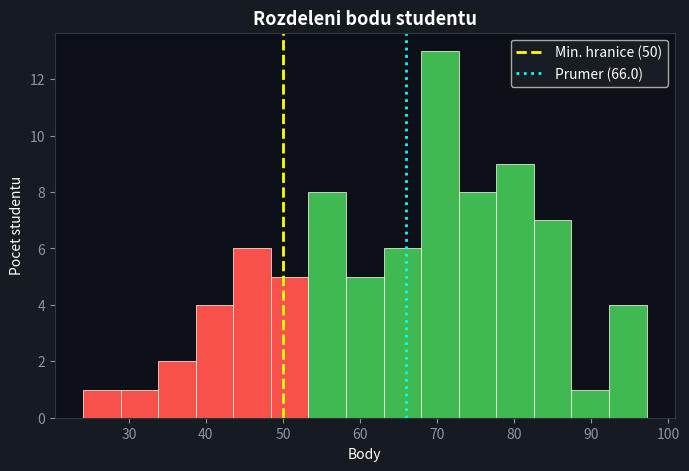
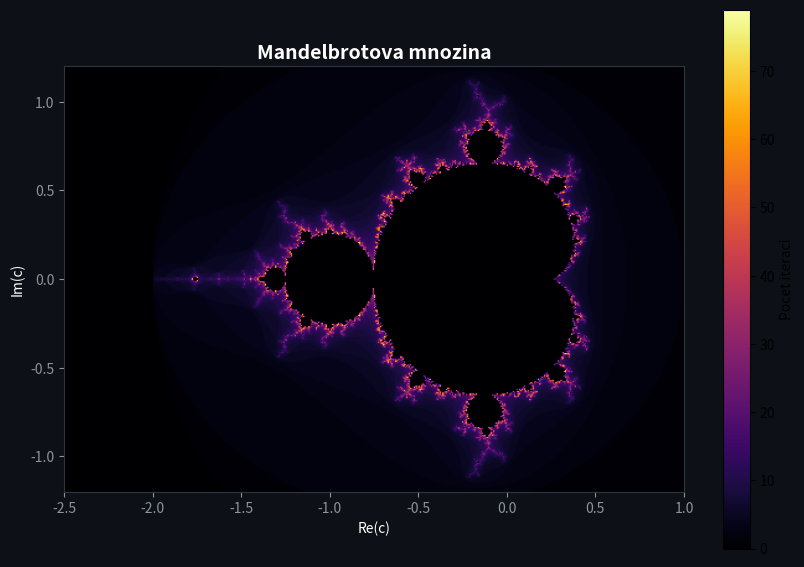
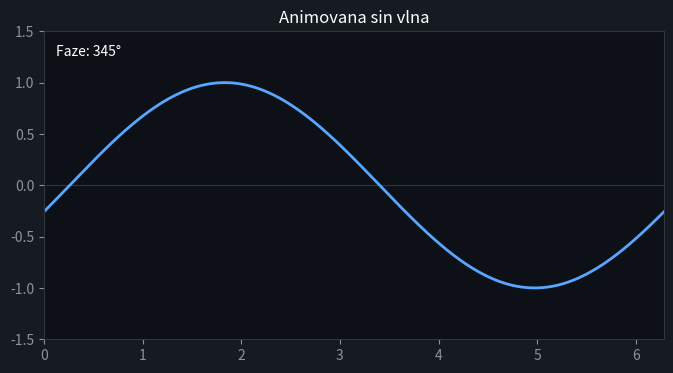

The matplotlib source for these figures, in order:
"""Reseni – Lekce 55: Matplotlib"""

try:
    import matplotlib
    matplotlib.use("Agg")  # bez GUI – ukládáme do souboru
    import matplotlib.pyplot as plt
    import matplotlib.colors as mcolors
    import numpy as np
    MPL_OK = True
except ImportError:
    print("Matplotlib neni nainstalovano: pip install matplotlib numpy")
    MPL_OK = False

import math
from pathlib import Path

if not MPL_OK:
    exit()

np.random.seed(42)
VYSTUP = Path("grafy_reseni")
VYSTUP.mkdir(exist_ok=True)


def uloz(nazev: str) -> None:
    cesta = VYSTUP / nazev
    plt.savefig(cesta, dpi=100, bbox_inches="tight")
    plt.close()
    print(f"  Ulozen: {cesta}")


# 1. Histogram – paty graf k dashboardu

print("=== Ukol 1: Histogram ===\n")

data_body = np.concatenate([
    np.random.normal(75, 12, 60),   # vetsinova skupina
    np.random.normal(45, 8, 20),    # slabsi skupina
])
data_body = np.clip(data_body, 0, 100)

fig, ax = plt.subplots(figsize=(8, 5))
n, bins, patches = ax.hist(data_body, bins=15, edgecolor="white", linewidth=0.5)

# Obarvi sloupce dle hodnoty (zelena = uspech, cervena = neuspech)
for patch, left_edge in zip(patches, bins[:-1]):
    if left_edge >= 50:
        patch.set_facecolor("#3fb950")
    else:
        patch.set_facecolor("#f85149")

ax.axvline(x=50, color="yellow", linestyle="--", linewidth=2, label="Min. hranice (50)")
ax.axvline(x=data_body.mean(), color="cyan", linestyle=":", linewidth=2,
           label=f"Prumer ({data_body.mean():.1f})")

ax.set_title("Rozdeleni bodu studentu", fontsize=13, fontweight="bold", color="white")
ax.set_xlabel("Body", color="white")
ax.set_ylabel("Pocet studentu", color="white")
ax.legend(facecolor="#1c2128", labelcolor="white")
ax.set_facecolor("#0d1117")
fig.patch.set_facecolor("#161b22")
ax.tick_params(colors="#8b949e")
for s in ax.spines.values():
    s.set_color("#30363d")

uloz("05_histogram.png")


# 2. Mandelbrotova mnozina jako heatmapa

print("\n=== Ukol 2: Mandelbrotova mnozina ===\n")


def mandelbrot(c: complex, max_iter: int = 100) -> int:
    """Pocet iteraci pred divergenci – jadro Mandelbrotovy mnoziny."""
    z = 0
    for i in range(max_iter):
        if abs(z) > 2:
            return i
        z = z * z + c
    return max_iter


def generuj_mandelbrot(
    sirka: int = 400,
    vyska: int = 300,
    x_min: float = -2.5, x_max: float = 1.0,
    y_min: float = -1.2, y_max: float = 1.2,
    max_iter: int = 80,
) -> np.ndarray:
    """Generuje 2D pole s hodnotami iteraci."""
    x = np.linspace(x_min, x_max, sirka)
    y = np.linspace(y_min, y_max, vyska)
    X, Y = np.meshgrid(x, y)
    C = X + 1j * Y

    Z = np.zeros_like(C)
    vysledek = np.zeros(C.shape, dtype=int)
    maska = np.ones(C.shape, dtype=bool)

    for i in range(max_iter):
        Z[maska] = Z[maska] ** 2 + C[maska]
        diverguje = maska & (np.abs(Z) > 2)
        vysledek[diverguje] = i
        maska[diverguje] = False

    return vysledek


print("  Generuji Mandelbrotovu mnozinu...")
mandel = generuj_mandelbrot(sirka=500, vyska=380, max_iter=80)

fig, ax = plt.subplots(figsize=(10, 7))
im = ax.imshow(
    mandel,
    extent=[-2.5, 1.0, -1.2, 1.2],
    origin="lower",
    cmap="inferno",
    interpolation="bilinear",
)
plt.colorbar(im, ax=ax, label="Pocet iteraci")
ax.set_title("Mandelbrotova mnozina", fontsize=14, fontweight="bold", color="white")
ax.set_xlabel("Re(c)", color="white")
ax.set_ylabel("Im(c)", color="white")
ax.set_facecolor("black")
fig.patch.set_facecolor("#0d1117")
ax.tick_params(colors="#8b949e")
for s in ax.spines.values():
    s.set_color("#30363d")

uloz("06_mandelbrot.png")
print("  Hotovo!")


# 3. Animace sin vlny (ulozena jako GIF)

print("\n=== Ukol 3: Animace sin vlny (GIF) ===\n")

try:
    from matplotlib.animation import FuncAnimation, PillowWriter
    ANIM_OK = True
except ImportError:
    ANIM_OK = False

if ANIM_OK:
    fig, ax = plt.subplots(figsize=(8, 4))
    ax.set_facecolor("#0d1117")
    fig.patch.set_facecolor("#161b22")
    ax.set_xlim(0, 2 * math.pi)
    ax.set_ylim(-1.5, 1.5)
    ax.set_title("Animovana sin vlna", color="white")
    ax.tick_params(colors="#8b949e")
    for s in ax.spines.values():
        s.set_color("#30363d")
    ax.axhline(0, color="#30363d", linewidth=0.8)

    x = np.linspace(0, 2 * math.pi, 300)
    linie, = ax.plot(x, np.sin(x), color="#58a6ff", linewidth=2)
    cas_text = ax.text(0.02, 0.92, "", transform=ax.transAxes,
                       color="white", fontsize=10)

    SNIMKU = 24

    def aktualizuj(snimek: int):
        faze = snimek * (2 * math.pi / SNIMKU)
        linie.set_ydata(np.sin(x + faze))
        cas_text.set_text(f"Faze: {math.degrees(faze):.0f}°")
        return linie, cas_text

    anim = FuncAnimation(fig, aktualizuj, frames=SNIMKU, interval=80, blit=True)

    gif_cesta = VYSTUP / "07_sin_animace.gif"
    writer = PillowWriter(fps=12)
    anim.save(str(gif_cesta), writer=writer)
    plt.close()
    print(f"  Animace ulozena: {gif_cesta}")
else:
    print("  PillowWriter nedostupny (pip install pillow)")
    # Uloz staticky obrazek misto GIFu
    fig, ax = plt.subplots(figsize=(8, 4))
    x = np.linspace(0, 2 * math.pi, 300)
    for i, faze in enumerate(np.linspace(0, 2*math.pi, 5)):
        ax.plot(x, np.sin(x + faze), alpha=0.7, label=f"faze={math.degrees(faze):.0f}°")
    ax.set_title("Sin vlna – vicenasobne faze")
    ax.legend(fontsize=8)
    uloz("07_sin_faze_staticky.png")
    print("  Ulozen staticky nahradni obrazek")

print(f"\nVsechny grafy ulozeny do {VYSTUP}/")
